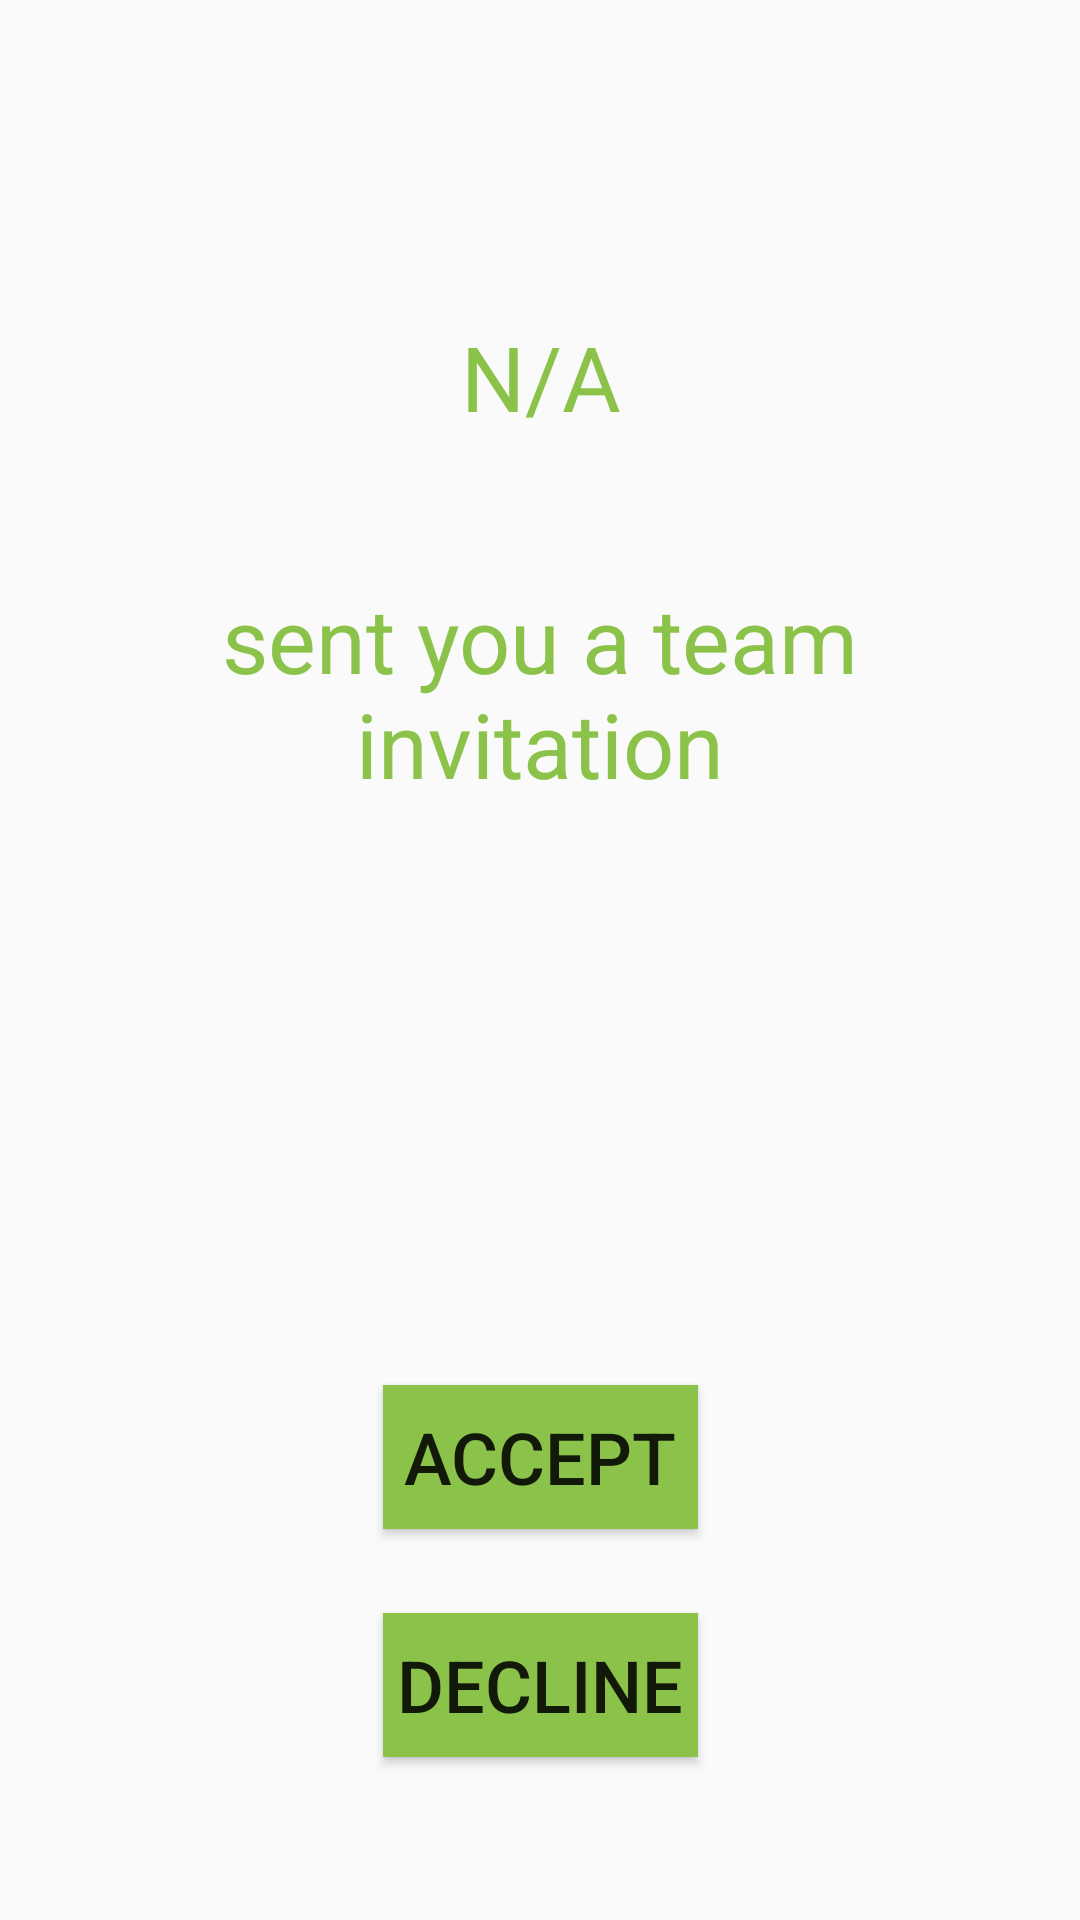

The Android layout XML behind this screen, and the referenced resources:
<!-- AndroidManifest.xml: application theme AppTheme -->
<!-- res/layout/activity_accept_invitation.xml -->
<?xml version="1.0" encoding="utf-8"?>
<androidx.constraintlayout.widget.ConstraintLayout xmlns:android="http://schemas.android.com/apk/res/android"
    xmlns:app="http://schemas.android.com/apk/res-auto"
    xmlns:tools="http://schemas.android.com/tools"
    android:layout_width="match_parent"
    android:layout_height="match_parent"
    tools:context=".AcceptInvitationActivity">

    <TextView
        android:id="@+id/header_nameOfInviter"
        android:layout_width="320dp"
        android:layout_height="86dp"
        android:text="@string/empty"
        android:textAlignment="center"
        android:textColor="#8BC34A"
        android:textSize="30sp"
        app:layout_constraintBottom_toBottomOf="parent"
        app:layout_constraintEnd_toEndOf="parent"
        app:layout_constraintHorizontal_bias="0.507"
        app:layout_constraintStart_toStartOf="parent"
        app:layout_constraintTop_toTopOf="parent"
        app:layout_constraintVertical_bias="0.19" />

    <TextView
        android:id="@+id/header_invitationText"
        android:layout_width="321dp"
        android:layout_height="88dp"
        android:text="@string/header_invitationText"
        android:textAlignment="center"
        android:textColor="#8BC34A"
        android:textSize="30sp"
        app:layout_constraintBottom_toBottomOf="parent"
        app:layout_constraintEnd_toEndOf="parent"
        app:layout_constraintHorizontal_bias="0.507"
        app:layout_constraintStart_toStartOf="parent"
        app:layout_constraintTop_toTopOf="parent"
        app:layout_constraintVertical_bias="0.349" />

    <Button
        android:id="@+id/bt_acceptInvitation"
        android:layout_width="105dp"
        android:layout_height="48dp"
        android:background="#8BC34A"
        android:text="@string/bt_acceptInvitation"
        android:textSize="24sp"
        app:layout_constraintBottom_toBottomOf="parent"
        app:layout_constraintEnd_toEndOf="parent"
        app:layout_constraintStart_toStartOf="parent"
        app:layout_constraintTop_toTopOf="parent"
        app:layout_constraintVertical_bias="0.78" />

    <Button
        android:id="@+id/bt_declineInvitation"
        android:layout_width="105dp"
        android:layout_height="48dp"
        android:background="#8BC34A"
        android:text="@string/bt_declineInvitation"
        android:textSize="24sp"
        app:layout_constraintBottom_toBottomOf="parent"
        app:layout_constraintEnd_toEndOf="parent"
        app:layout_constraintHorizontal_bias="0.501"
        app:layout_constraintStart_toStartOf="parent"
        app:layout_constraintTop_toTopOf="parent"
        app:layout_constraintVertical_bias="0.908" />
</androidx.constraintlayout.widget.ConstraintLayout>
<!-- resources referenced by this layout -->
<resources>
  <string name="bt_acceptInvitation">ACCEPT</string>
  <string name="bt_declineInvitation">DECLINE</string>
  <string name="empty">N/A</string>
  <string name="header_invitationText">sent you a team invitation</string>
  <style name="AppTheme" parent="Theme.AppCompat.Light.DarkActionBar">
          
          <item name="colorPrimary">@color/colorPrimary</item>
          <item name="colorPrimaryDark">@color/colorPrimaryDark</item>
          <item name="colorAccent">@color/colorAccent</item>
      </style>
  <color name="colorPrimary">#008577</color>
  <color name="colorPrimaryDark">#00574B</color>
  <color name="colorAccent">#D81B60</color>
</resources>
